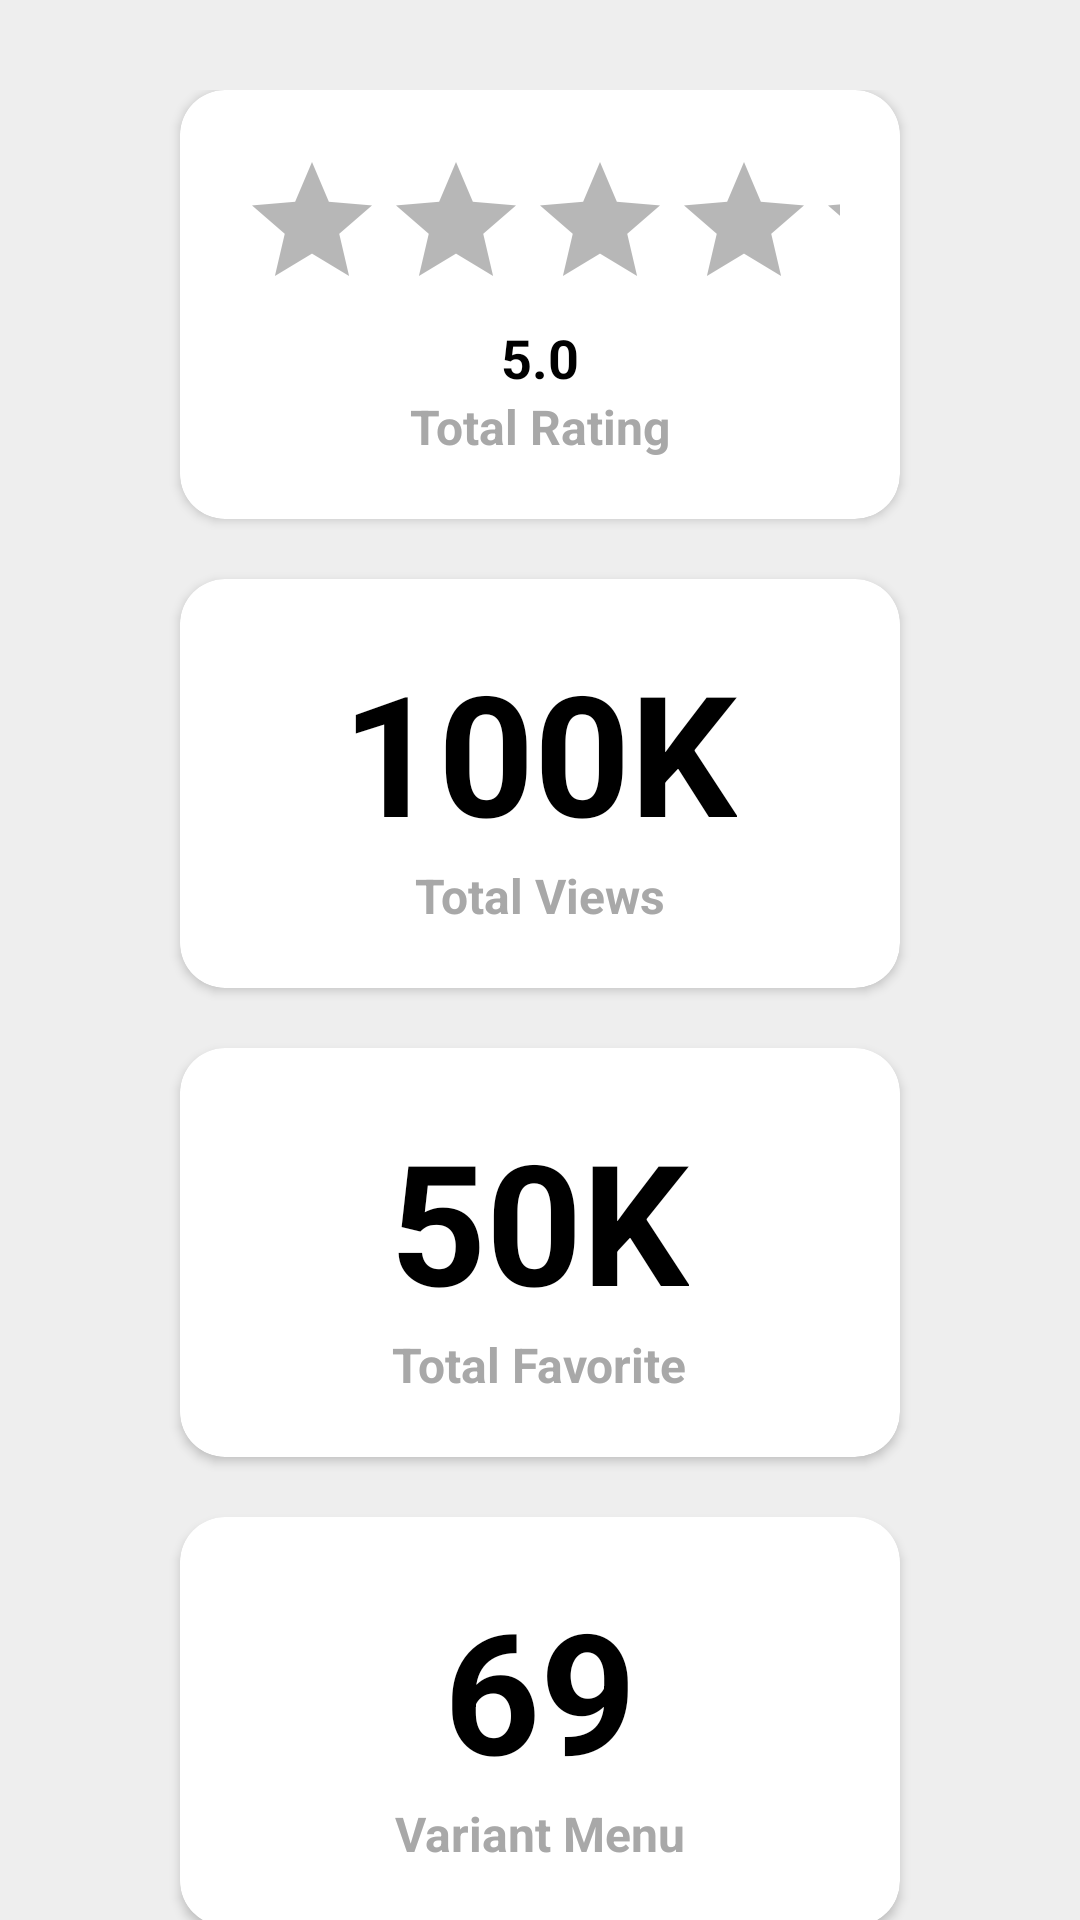

Layout XML and referenced resources for this Android screen:
<!-- AndroidManifest.xml: application theme Theme.CekWarteg -->
<!-- res/layout/fragment_dashboard.xml -->
<?xml version="1.0" encoding="utf-8"?>
<FrameLayout xmlns:android="http://schemas.android.com/apk/res/android"
    xmlns:app="http://schemas.android.com/apk/res-auto"
    xmlns:tools="http://schemas.android.com/tools"
    android:layout_width="match_parent"
    android:layout_height="match_parent"
    tools:context=".DashboardFragment">

    <androidx.constraintlayout.widget.ConstraintLayout
        android:layout_width="match_parent"
        android:layout_height="match_parent"
        android:background="@color/gray">

        <androidx.core.widget.NestedScrollView
            android:id="@+id/nestedScrollView"
            android:layout_width="match_parent"
            android:layout_height="match_parent"
            android:layout_alignParentBottom="true"
            android:fillViewport="true"
            android:fitsSystemWindows="true"
            app:layout_constraintEnd_toEndOf="parent"
            app:layout_constraintStart_toStartOf="parent"
            app:layout_constraintTop_toTopOf="parent">

            <LinearLayout
                android:layout_width="match_parent"
                android:layout_height="wrap_content"
                android:layout_marginVertical="30dp"
                android:orientation="vertical">

                <androidx.cardview.widget.CardView
                    android:id="@+id/card_rating_amount"
                    android:layout_width="match_parent"
                    android:layout_height="wrap_content"
                    android:layout_marginHorizontal="60dp"
                    app:cardCornerRadius="15dp"
                    app:layout_constraintEnd_toEndOf="parent"
                    app:layout_constraintStart_toStartOf="parent"
                    app:layout_constraintTop_toTopOf="parent">

                    <LinearLayout
                        android:layout_width="match_parent"
                        android:layout_height="wrap_content"
                        android:orientation="vertical"
                        android:padding="20dp">

                        <androidx.appcompat.widget.AppCompatRatingBar
                            android:id="@+id/rating_food_menu"
                            android:layout_width="wrap_content"
                            android:layout_height="wrap_content"
                            android:numStars="5"
                            android:progressBackgroundTint="#B7B7B7"
                            android:progressTint="@color/backgroundColor"
                            android:rating="0"
                            android:secondaryProgressTint="@color/backgroundColor"
                            android:stepSize="0.5" />

                        <TextView
                            android:id="@+id/tv_amount_rating"
                            android:layout_width="wrap_content"
                            android:layout_height="wrap_content"
                            android:layout_gravity="center"
                            android:text="5.0"
                            android:textColor="@color/black"
                            android:textSize="18sp"
                            android:textStyle="bold" />

                        <TextView
                            android:layout_width="wrap_content"
                            android:layout_height="wrap_content"
                            android:layout_gravity="center"
                            android:text="Total Rating"
                            android:textColor="#A8A8A8"
                            android:textSize="16sp"
                            android:textStyle="bold" />
                    </LinearLayout>
                </androidx.cardview.widget.CardView>

                <androidx.cardview.widget.CardView
                    android:id="@+id/card_views_amount"
                    android:layout_width="match_parent"
                    android:layout_height="wrap_content"
                    android:layout_marginHorizontal="60dp"
                    android:layout_marginTop="20dp"
                    app:cardCornerRadius="15dp"
                    app:layout_constraintEnd_toEndOf="parent"
                    app:layout_constraintStart_toStartOf="parent"
                    app:layout_constraintTop_toBottomOf="@id/card_rating_amount">

                    <LinearLayout
                        android:layout_width="match_parent"
                        android:layout_height="wrap_content"
                        android:orientation="vertical"
                        android:padding="20dp">

                        <TextView
                            android:id="@+id/tv_amount_views"
                            android:layout_width="wrap_content"
                            android:layout_height="wrap_content"
                            android:layout_gravity="center"
                            android:text="100K"
                            android:textColor="@color/black"
                            android:textSize="56sp"
                            android:textStyle="bold" />

                        <TextView
                            android:layout_width="wrap_content"
                            android:layout_height="wrap_content"
                            android:layout_gravity="center"
                            android:text="Total Views"
                            android:textColor="#A8A8A8"
                            android:textSize="16sp"
                            android:textStyle="bold" />
                    </LinearLayout>
                </androidx.cardview.widget.CardView>

                <androidx.cardview.widget.CardView
                    android:id="@+id/card_favorite_amount"
                    android:layout_width="match_parent"
                    android:layout_height="wrap_content"
                    android:layout_marginHorizontal="60dp"
                    android:layout_marginTop="20dp"
                    app:cardCornerRadius="15dp"
                    app:layout_constraintTop_toBottomOf="@id/card_views_amount">

                    <LinearLayout
                        android:layout_width="match_parent"
                        android:layout_height="wrap_content"
                        android:orientation="vertical"
                        android:padding="20dp">

                        <TextView
                            android:id="@+id/tv_amount_favorite"
                            android:layout_width="wrap_content"
                            android:layout_height="wrap_content"
                            android:layout_gravity="center"
                            android:text="50K"
                            android:textColor="@color/black"
                            android:textSize="56sp"
                            android:textStyle="bold" />

                        <TextView
                            android:layout_width="wrap_content"
                            android:layout_height="wrap_content"
                            android:layout_gravity="center"
                            android:text="Total Favorite"
                            android:textColor="#A8A8A8"
                            android:textSize="16sp"
                            android:textStyle="bold" />
                    </LinearLayout>
                </androidx.cardview.widget.CardView>

                <androidx.cardview.widget.CardView
                    android:id="@+id/card_menu_amount"
                    android:layout_width="match_parent"
                    android:layout_height="wrap_content"
                    android:layout_marginHorizontal="60dp"
                    android:layout_marginTop="20dp"
                    app:cardCornerRadius="15dp"
                    app:layout_constraintTop_toBottomOf="@id/card_favorite_amount">

                    <LinearLayout
                        android:layout_width="match_parent"
                        android:layout_height="wrap_content"
                        android:orientation="vertical"
                        android:padding="20dp">

                        <TextView
                            android:id="@+id/tv_amount_variant"
                            android:layout_width="wrap_content"
                            android:layout_height="wrap_content"
                            android:layout_gravity="center"
                            android:text="69"
                            android:textColor="@color/black"
                            android:textSize="56sp"
                            android:textStyle="bold" />

                        <TextView
                            android:layout_width="wrap_content"
                            android:layout_height="wrap_content"
                            android:layout_gravity="center"
                            android:text="Variant Menu"
                            android:textColor="#A8A8A8"
                            android:textSize="16sp"
                            android:textStyle="bold" />
                    </LinearLayout>
                </androidx.cardview.widget.CardView>
            </LinearLayout>
        </androidx.core.widget.NestedScrollView>
    </androidx.constraintlayout.widget.ConstraintLayout>

</FrameLayout>
<!-- resources referenced by this layout -->
<resources>
  <color name="backgroundColor">#FFBD2F</color>
  <color name="black">#FF000000</color>
  <color name="gray">#EEEEEE</color>
  <style name="Theme.CekWarteg" parent="Theme.MaterialComponents.DayNight.NoActionBar">
          
          <item name="colorPrimary">@color/yellow</item>
          <item name="colorPrimaryVariant">@color/yellowDark</item>
          <item name="colorOnPrimary">@color/white</item>
          
          <item name="colorSecondary">@color/teal_200</item>
          <item name="colorSecondaryVariant">@color/teal_700</item>
          <item name="colorOnSecondary">@color/black</item>
          
          <item name="android:statusBarColor" tools:targetApi="l">?attr/colorPrimaryVariant</item>
          
      </style>
  <color name="yellow">#FFBD2F</color>
  <color name="yellowDark">#E6AB2B</color>
  <color name="white">#FFFFFFFF</color>
  <color name="teal_200">#FF03DAC5</color>
  <color name="teal_700">#FF018786</color>
</resources>
